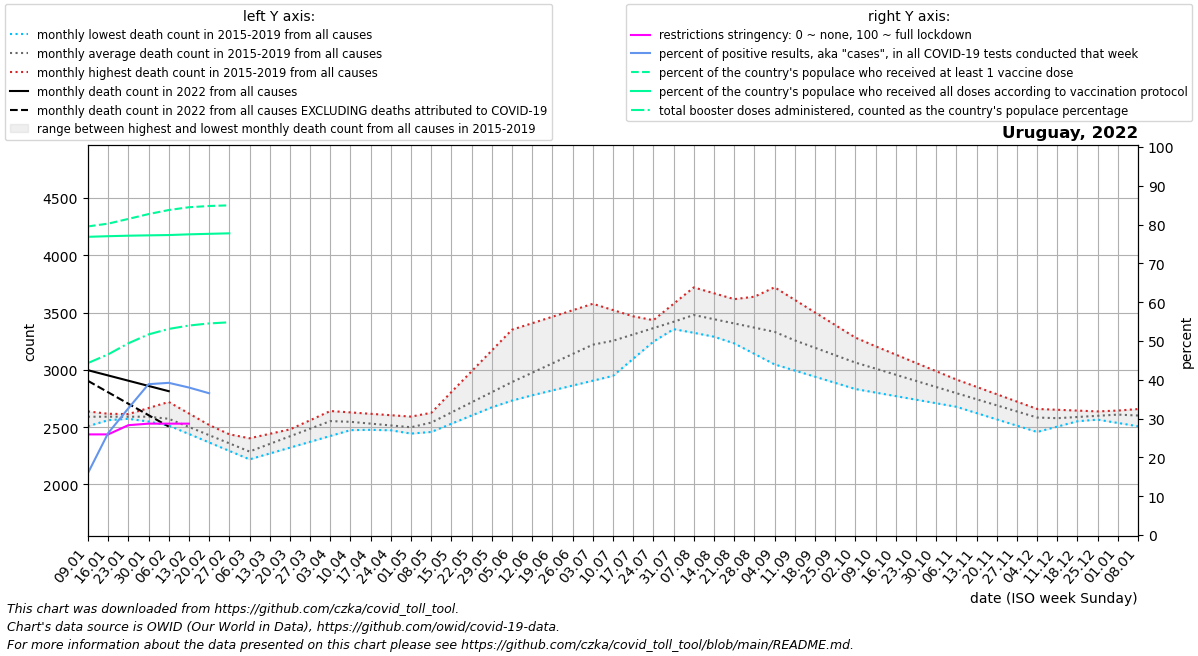

The file beside this chart, header and first rows:
date, location, time_unit, time, deaths_2010_all_ages, deaths_2011_all_ages, deaths_2012_all_ages, deaths_2013_all_ages, deaths_2014_all_ages, deaths_2015_all_ages, deaths_2016_all_ages, deaths_2017_all_ages, deaths_2018_all_ages, deaths_2019_all_ages, deaths_2020_all_ages, deaths_2021_all_ages, deaths_2022_all_ages, new_deaths, new_cases_smoothed, new_tests_smoothed, positive_test_percent, stringency_index, people_vaccinated, people_fully_vaccinated
2022-01-09, Uruguay, monthly, 1, , , , , , , 2638, 2598, 2621, 2508, 2623, 2929, 2997, 93.0, 20232, 121634, 15.96, 25.93, 2771458, 2678014
2022-01-16, Uruguay, monthly, 2, , , , , , , 2617, 2590, 2597, 2561, 2604, 3000, 2951, 147.0, 50983, 193167, 26.26, 25.93, 2796414, 2683624
2022-01-23, Uruguay, monthly, 3, , , , , , , 2596, 2581, 2573, 2614, 2584, 3070, 2906, 201.0, 72776, 223106, 32.65, 28.3, 2838869, 2688105
2022-01-30, Uruguay, monthly, 4, , , , , , , 2576, 2573, 2549, 2667, 2565, 3140, 2860, 255.0, 75932, 195744, 38.87, 28.7, 2882162, 2691214
2022-02-06, Uruguay, monthly, 5, , , , , , 2514, 2541, 2565, 2525, 2720, 2546, 2824, 2814, 309.0, 67850, 173024, 39.22, 28.7, 2918556, 2693933
2022-02-13, Uruguay, monthly, 6, , , , , , 2440, 2507, 2490, 2452, 2620, 2516, 2508, , 338.2, 57488, 151202, 38.01, 28.7, 2943640, 2700260
2022-02-20, Uruguay, monthly, 7, , , , , , 2366, 2472, 2415, 2378, 2519, 2486, 2193, , 367.5, 43553, 119039, 36.53, , 2954793, 2704917
2022-02-27, Uruguay, monthly, 8, , , , , , 2293, 2438, 2340, 2304, 2418, 2457, 1877, , 396.8, 10276, , , , 2960648, 2709328
2022-03-06, Uruguay, monthly, 9, , , , , , 2219, 2403, 2265, 2231, 2318, 2427, 2125, , , , , , , , 
2022-03-13, Uruguay, monthly, 10, , , , , , 2270, 2442, 2355, 2303, 2399, 2462, 2372, , , , , , , , 
2022-03-20, Uruguay, monthly, 11, , , , , , 2321, 2480, 2444, 2374, 2480, 2497, 2620, , , , , , , , 
2022-03-27, Uruguay, monthly, 12, , , , , , 2372, 2519, 2534, 2446, 2560, 2531, 2867, , , , , , , , 
2022-04-03, Uruguay, monthly, 13, , , , , , 2423, 2558, 2624, 2518, 2641, 2566, 3115, , , , , , , , 
2022-04-10, Uruguay, monthly, 14, , , , , , 2474, 2530, 2595, 2506, 2629, 2601, 3453, , , , , , , , 
2022-04-17, Uruguay, monthly, 15, , , , , , 2477, 2501, 2566, 2494, 2617, 2578, 3791, , , , , , , , 
2022-04-24, Uruguay, monthly, 16, , , , , , 2480, 2472, 2536, 2482, 2604, 2556, 4129, , , , , , , , 
2022-05-01, Uruguay, monthly, 17, , , , , , 2482, 2444, 2507, 2470, 2592, 2534, 4467, , , , , , , , 
2022-05-08, Uruguay, monthly, 18, , , , , , 2485, 2625, 2552, 2458, 2580, 2511, 4535, , , , , , , , 
2022-05-15, Uruguay, monthly, 19, , , , , , 2548, 2807, 2597, 2530, 2661, 2563, 4603, , , , , , , , 
2022-05-22, Uruguay, monthly, 20, , , , , , 2610, 2988, 2642, 2602, 2742, 2614, 4672, , , , , , , , 
2022-05-29, Uruguay, monthly, 21, , , , , , 2673, 3170, 2687, 2674, 2823, 2666, 4740, , , , , , , , 
2022-06-05, Uruguay, monthly, 22, , , , , , 2736, 3351, 2732, 2746, 2904, 2718, 4808, , , , , , , , 
2022-06-12, Uruguay, monthly, 23, , , , , , 2778, 3408, 2900, 2862, 2929, 2716, 4715, , , , , , , , 
2022-06-19, Uruguay, monthly, 24, , , , , , 2821, 3464, 3068, 2978, 2954, 2714, 4622, , , , , , , , 
2022-06-26, Uruguay, monthly, 25, , , , , , 2863, 3520, 3235, 3094, 2980, 2711, 4530, , , , , , , , 
2022-07-03, Uruguay, monthly, 26, , , , , , 2906, 3577, 3403, 3210, 3005, 2709, 4437, , , , , , , , 
2022-07-10, Uruguay, monthly, 27, , , , , , 2948, 3522, 3405, 3246, 3148, 2707, 4253, , , , , , , , 
2022-07-17, Uruguay, monthly, 28, , , , , , 3097, 3468, 3408, 3283, 3291, 2821, 4070, , , , , , , , 
2022-07-24, Uruguay, monthly, 29, , , , , , 3246, 3413, 3410, 3319, 3434, 2934, 3886, , , , , , , , 
2022-07-31, Uruguay, monthly, 30, , , , , , 3396, 3358, 3413, 3356, 3577, 3048, 3702, , , , , , , , 
2022-08-07, Uruguay, monthly, 31, , , , , , 3545, 3324, 3415, 3392, 3720, 3162, 3636, , , , , , , , 
2022-08-14, Uruguay, monthly, 32, , , , , , 3456, 3290, 3323, 3474, 3669, 3120, 3570, , , , , , , , 
2022-08-21, Uruguay, monthly, 33, , , , , , 3367, 3255, 3232, 3556, 3618, 3078, 3504, , , , , , , , 
2022-08-28, Uruguay, monthly, 34, , , , , , 3278, 3221, 3140, 3639, 3566, 3036, 3438, , , , , , , , 
2022-09-04, Uruguay, monthly, 35, , , , , , 3189, 3187, 3048, 3721, 3515, 2994, 3372, , , , , , , , 
2022-09-11, Uruguay, monthly, 36, , , , , , 3100, 3129, 2994, 3611, 3453, 2952, 3296, , , , , , , , 
2022-09-18, Uruguay, monthly, 37, , , , , , 3060, 3072, 2940, 3502, 3391, 2930, 3220, , , , , , , , 
2022-09-25, Uruguay, monthly, 38, , , , , , 3020, 3014, 2887, 3392, 3330, 2909, 3144, , , , , , , , 
2022-10-02, Uruguay, monthly, 39, , , , , , 2980, 2956, 2833, 3282, 3268, 2888, 3068, , , , , , , , 
2022-10-09, Uruguay, monthly, 40, , , , , , 2940, 2905, 2802, 3203, 3206, 2866, 2992, , , , , , , , 
2022-10-16, Uruguay, monthly, 41, , , , , , 2906, 2854, 2771, 3123, 3134, 2830, 2917, , , , , , , , 
2022-10-23, Uruguay, monthly, 42, , , , , , 2872, 2804, 2740, 3044, 3061, 2794, 2842, , , , , , , , 
2022-10-30, Uruguay, monthly, 43, , , , , , 2838, 2753, 2709, 2964, 2988, 2757, 2766, , , , , , , , 
2022-11-06, Uruguay, monthly, 44, , , , , , 2804, 2702, 2678, 2885, 2916, 2721, 2774, , , , , , , , 
2022-11-13, Uruguay, monthly, 45, , , , , , 2752, 2665, 2623, 2827, 2852, 2690, 2781, , , , , , , , 
2022-11-20, Uruguay, monthly, 46, , , , , , 2700, 2628, 2568, 2768, 2788, 2660, 2789, , , , , , , , 
2022-11-27, Uruguay, monthly, 47, , , , , , 2648, 2592, 2513, 2710, 2723, 2629, 2796, , , , , , , , 
2022-12-04, Uruguay, monthly, 48, , , , , , 2596, 2555, 2458, 2652, 2659, 2599, 2804, , , , , , , , 
2022-12-11, Uruguay, monthly, 49, , , , , , 2544, 2568, 2505, 2623, 2652, 2568, 2864, , , , , , , , 
2022-12-18, Uruguay, monthly, 50, , , , , , 2572, 2580, 2552, 2594, 2645, 2641, 2924, , , , , , , , 
2022-12-25, Uruguay, monthly, 51, , , , , , 2601, 2593, 2598, 2566, 2637, 2714, 2983, , , , , , , , 
2023-01-01, Uruguay, monthly, 52, , , , , , 2630, 2606, 2645, 2537, 2630, 2786, 3043, , , , , , , , 
2023-01-08, Uruguay, monthly, 1, , , , , , 2658, 2598, 2621, 2508, 2623, 2859, 2997, , , , , , , , 
